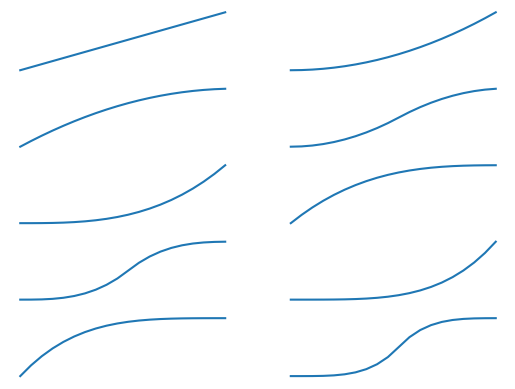

Write Python code to recreate this figure.
"""
Easing functions.

t    current time
b    start value
c    change in value
d    duration
"""

import math


def linear_tween(t, b, c, d):
    """
    No easing, no acceleration.
    """
    return c * t / d + b


def quadratic_ease_in(t, b, c, d):
    """
    Accelerating from zero velocity.
    """
    t /= d
    return c * t * t + b


def quadratic_ease_out(t, b, c, d):
    """
    Decelerating to zero velocity.
    """
    t /= d
    return -c * t * (t - 2) + b


def quadratic_ease_in_ease_out(t, b, c, d):
    """
    Accelerate until halfway, then decelerate.
    """
    t /= d/2
    if t < 1:
        return c / 2 * t * t + b
    t -= 1
    return -c / 2 * (t * (t - 2) - 1) + b


def cubic_ease_in(t, b, c, d):
    """
    Accelerating from zero velocity.
    """
    t /= d
    return c * t * t * t + b


def cubic_ease_out(t, b, c, d):
    """
    Decelerating to zero velocity.
    """
    t /= d
    t -= 1
    return c * (t * t * t + 1) + b


def cubic_ease_in_ease_out(t, b, c, d):
    """
    Accelerate until halfway, then decelerate.
    """
    t /= d/2
    if t < 1:
        return c / 2 * t * t * t + b
    t -= 2
    return c/2 * (t * t * t + 2) + b


def quartic_ease_in(t, b, c, d):
    t /= d
    return c * t * t * t * t + b


def quartic_ease_out(t, b, c, d):
    t /= d
    t -= 1
    return -c * (t * t * t * t - 1) + b


def quartic_ease_in_ease_out(t, b, c, d):
    t /= d/2
    if t < 1:
        return c / 2 * t * t * t * t + b
    t -= 2
    return -c / 2 * (t * t * t * t - 2) + b


if __name__ == '__main__':
    import matplotlib.pyplot as plt

    b = 0
    c = 1
    d = 20

    funs = [
        linear_tween,
        quadratic_ease_in,
        quadratic_ease_out,
        quadratic_ease_in_ease_out,
        cubic_ease_in,
        cubic_ease_out,
        cubic_ease_in_ease_out,
        quartic_ease_in,
        quartic_ease_out,
        quartic_ease_in_ease_out,
    ]

    # plt.figsize = (12, 10)
    fig, axes = plt.subplots(ncols=2, nrows=5)
    for ax, f in zip(axes.flat, funs):
        ts = [f(t, b, c, d) for t in range(d)]
        ax.plot(range(d), ts)
        ax.axis("off")
        # ax.set_title(f.__name__)

    plt.axis("off")
    plt.savefig("easing.png")
    # plt.subplots_adjust(wspace=0.4, hspace=2.0)
    # plt.tight_layout()



